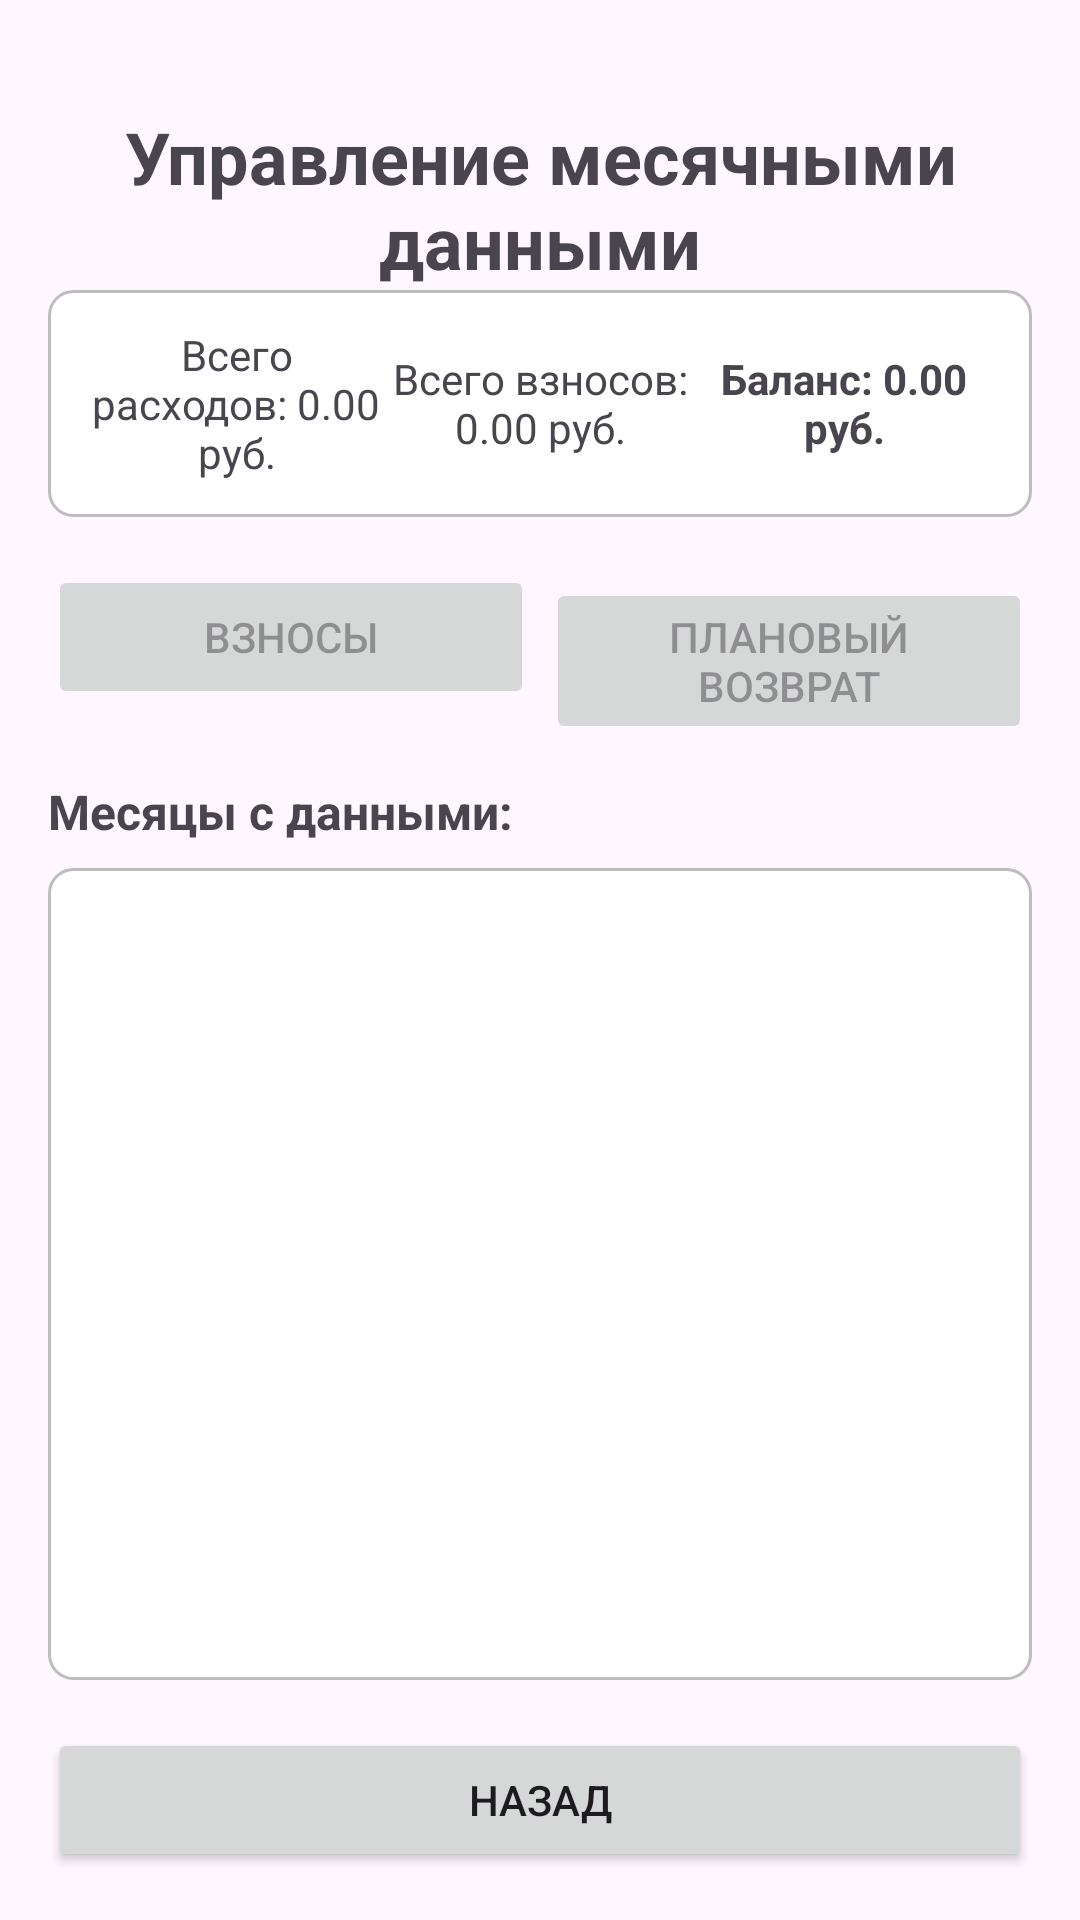

Write the Android layout XML for this screen, with the resource values it uses.
<!-- AndroidManifest.xml: application theme Theme.Test3 -->
<!-- res/layout/activity_month_admin.xml -->
<?xml version="1.0" encoding="utf-8"?>
<LinearLayout xmlns:android="http://schemas.android.com/apk/res/android"
    xmlns:app="http://schemas.android.com/apk/res-auto"
    android:layout_width="match_parent"
    android:layout_height="match_parent"
    android:orientation="vertical"
    android:padding="16dp"
    android:fitsSystemWindows="true" >

    
    <TextView
        android:layout_width="match_parent"
        android:layout_height="wrap_content"
        android:text="Управление месячными данными"
        android:textSize="24sp"
        android:textStyle="bold"
        android:gravity="center"
        android:layout_marginTop="20dp"/>
        android:layout_marginBottom="16dp"/>

    
    <LinearLayout
        android:layout_width="match_parent"
        android:layout_height="wrap_content"
        android:orientation="horizontal"
        android:gravity="center"
        android:background="@drawable/rounded_edittext_bg"
        android:padding="12dp"
        android:layout_marginBottom="16dp">

        <TextView
            android:id="@+id/textViewTotalExpenses"
            android:layout_width="0dp"
            android:layout_height="wrap_content"
            android:layout_weight="1"
            android:textSize="14sp"
            android:text="Всего расходов: 0.00 руб."
            android:gravity="center"/>

        <TextView
            android:id="@+id/textViewTotalDeposits"
            android:layout_width="0dp"
            android:layout_height="wrap_content"
            android:layout_weight="1"
            android:textSize="14sp"
            android:text="Всего взносов: 0.00 руб."
            android:gravity="center"/>

        <TextView
            android:id="@+id/textViewTotalBalance"
            android:layout_width="0dp"
            android:layout_height="wrap_content"
            android:layout_weight="1"
            android:textSize="14sp"
            android:textStyle="bold"
            android:text="Баланс: 0.00 руб."
            android:gravity="center"/>

    </LinearLayout>

    
    <LinearLayout
        android:layout_width="match_parent"
        android:layout_height="wrap_content"
        android:orientation="horizontal"
        android:layout_marginBottom="16dp">









        <Button
            android:id="@+id/buttonAddDeposit"
            android:layout_width="0dp"
            android:layout_height="wrap_content"
            android:layout_weight="1"
            android:text="Взносы"
            android:enabled="false"/>

        <Button
            android:id="@+id/buttonAddPlannedReturn"
            android:layout_width="0dp"
            android:layout_height="wrap_content"
            android:layout_weight="1"
            android:text="Плановый возврат"
            android:layout_marginStart="4dp"
            android:enabled="false"/>

    </LinearLayout>

    
    <TextView
        android:layout_width="match_parent"
        android:layout_height="wrap_content"
        android:text="Месяцы с данными:"
        android:textSize="16sp"
        android:textStyle="bold"
        android:layout_marginBottom="8dp" />

    <ListView
        android:id="@+id/listViewMonths"
        android:layout_width="match_parent"
        android:layout_height="0dp"
        android:layout_weight="1"
        android:layout_marginBottom="16dp"
        android:background="@drawable/rounded_edittext_bg" />

    
    <Button
        android:id="@+id/buttonBack"
        android:layout_width="match_parent"
        android:layout_height="wrap_content"
        android:text="Назад"/>

</LinearLayout>
<!-- resources referenced by this layout -->
<resources>
  <!-- drawable rounded_edittext_bg (drawable) -->
  <shape xmlns:android="http://schemas.android.com/apk/res/android"
      android:shape="rectangle">
      
      <corners android:radius="8dp" />
      
      <solid android:color="#FFFFFF" />
      
      <stroke
          android:width="1dp"
          android:color="#BDBDBD" />
      
      <padding
          android:left="12dp"
          android:top="12dp"
          android:right="12dp"
          android:bottom="12dp" />
  </shape>
  <style name="Theme.Test3" parent="Base.Theme.Test3" />
  <style name="Base.Theme.Test3" parent="Theme.Material3.DayNight.NoActionBar">
          
          
          <item name="android:statusBarColor" tools:targetApi="lollipop">@color/black</item>
          <item name="android:windowLightStatusBar" tools:targetApi="m">true</item>
      </style>
  <color name="black">#FF000000</color>
</resources>
